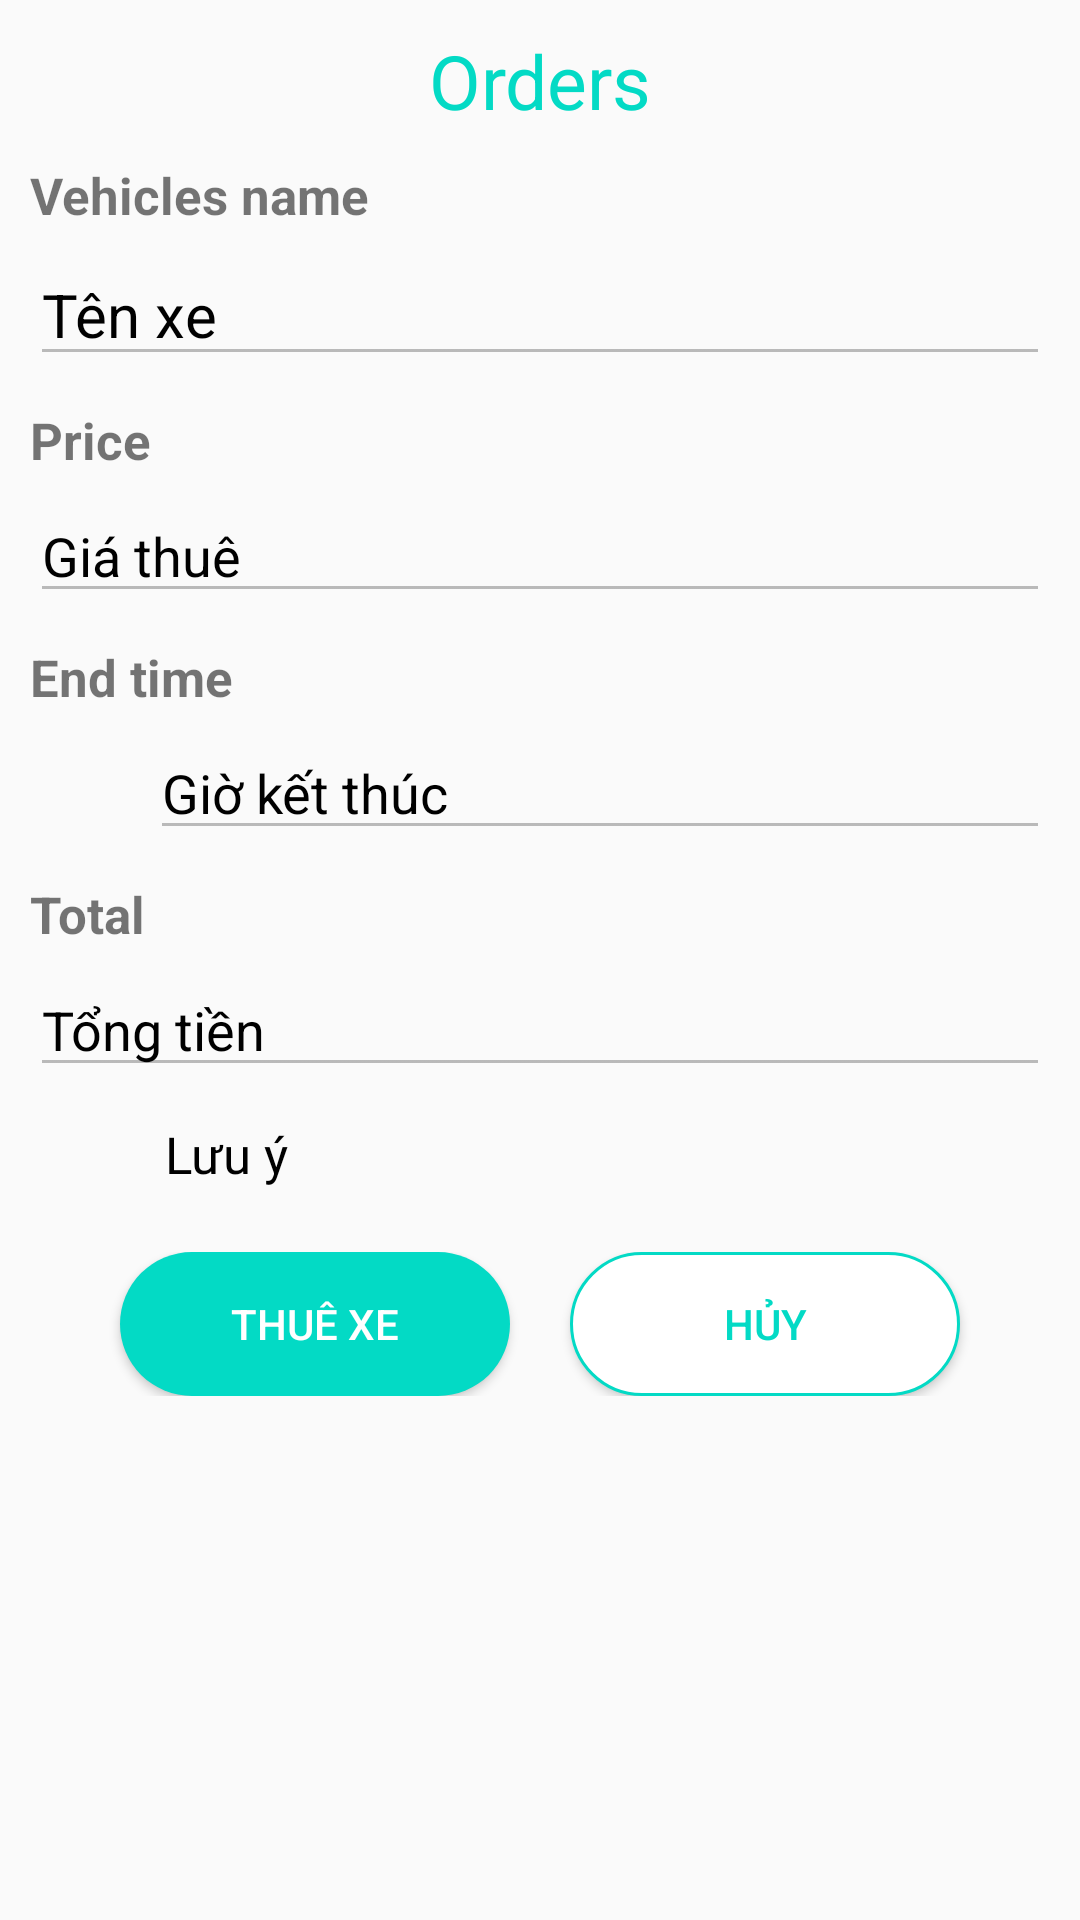

Produce the Android XML layout that renders to this screen, including the resource entries it uses.
<!-- AndroidManifest.xml: application theme Theme.Quan_ly_thue_xe -->
<!-- res/layout/dig_orders.xml -->
<?xml version="1.0" encoding="utf-8"?>
<LinearLayout xmlns:android="http://schemas.android.com/apk/res/android"
    android:layout_width="350dp"
    android:layout_height="wrap_content"
    android:orientation="vertical"
    android:padding="10dp">
    <TextView
        android:layout_width="match_parent"
        android:layout_height="wrap_content"
        android:text="Orders"
        android:gravity="center"
        android:textSize="25dp"
        android:textColor="@color/teal_200"/>
    <TextView
        android:layout_marginTop="10dp"
        android:layout_width="wrap_content"
        android:layout_height="wrap_content"
        android:text="Vehicles name"
        android:textStyle="bold"
        android:textSize="17dp" />
    <EditText
        android:layout_marginTop="5dp"
        android:id="@+id/edName"
        android:layout_width="match_parent"
        android:layout_height="wrap_content"
        android:textSize="20dp"
        android:text="Tên xe"
        android:enabled="false"
        android:textColor="@color/black"/>
    <TextView
        android:layout_marginTop="10dp"
        android:layout_width="wrap_content"
        android:layout_height="wrap_content"
        android:text="Price"
        android:textStyle="bold"
        android:textSize="17dp" />
    <EditText
        android:layout_marginTop="5dp"
        android:id="@+id/edPrice"
        android:layout_width="match_parent"
        android:layout_height="wrap_content"
        android:text="Giá thuê"
        android:enabled="false"
        android:textColor="@color/black"/>
























    <TextView
        android:layout_marginTop="10dp"
        android:layout_width="wrap_content"
        android:layout_height="wrap_content"
        android:text="End time"
        android:textStyle="bold"
        android:textSize="17dp" />
    <LinearLayout
        android:layout_marginTop="5dp"
        android:layout_width="match_parent"
        android:layout_height="wrap_content"
        android:orientation="horizontal">
        <ImageView
            android:id="@+id/imgTime"
            android:layout_width="40dp"
            android:layout_height="40dp"
            android:src="@drawable/ic_baseline_access_time_24"/>
        <EditText
            android:id="@+id/edEnd"
            android:layout_width="match_parent"
            android:layout_height="wrap_content"
            android:text="Giờ kết thúc"
            android:enabled="false"
            android:textColor="@color/black"/>
    </LinearLayout>

    <TextView
        android:layout_marginTop="10dp"
        android:layout_width="wrap_content"
        android:layout_height="wrap_content"
        android:text="Total"
        android:textStyle="bold"
        android:textSize="17dp" />
    <EditText
        android:layout_marginTop="5dp"
        android:id="@+id/edTotal"
        android:layout_width="match_parent"
        android:layout_height="wrap_content"
        android:text="Tổng tiền"
        android:enabled="false"
        android:textColor="@color/black"/>
    <LinearLayout
        android:layout_width="match_parent"
        android:layout_height="wrap_content"
        android:orientation="horizontal"
        android:layout_marginTop="5dp">

        <ImageView
            android:id="@+id/imgNote"
            android:layout_width="35dp"
            android:layout_height="35dp"
            android:layout_marginRight="10dp"
            android:src="@drawable/ic_baseline_error_24" />

        <TextView
            android:layout_width="wrap_content"
            android:layout_height="wrap_content"
            android:text="Lưu ý"
            android:textSize="17dp"
            android:layout_gravity="center_vertical"
            android:textColor="@color/black"
            />
    </LinearLayout>

    <LinearLayout
        android:layout_width="match_parent"
        android:layout_height="wrap_content"
        android:orientation="horizontal"
        android:gravity="center"
        android:layout_marginTop="15dp">
        <Button
            android:id="@+id/btnAccess"
            android:layout_width="130dp"
            android:layout_height="wrap_content"
            android:text="Thuê xe"
            android:layout_marginRight="10dp"
            android:textColor="@color/white"
            android:background="@drawable/backgroup_button_color"/>
        <Button
            android:id="@+id/btnCancel"
            android:layout_width="130dp"
            android:layout_height="wrap_content"
            android:text="Hủy"
            android:layout_marginLeft="10dp"
            android:textColor="@color/teal_200"
            android:background="@drawable/backgroup_button_nocolor"/>
    </LinearLayout>
</LinearLayout>
<!-- resources referenced by this layout -->
<resources>
  <!-- drawable backgroup_button_color (drawable) -->
  <?xml version="1.0" encoding="utf-8"?>
  <shape xmlns:android="http://schemas.android.com/apk/res/android">
  
      <solid
          android:color="@color/teal_200"
  
          />
  
      <corners
          android:radius="50dp"
          />
  </shape>
  <!-- drawable backgroup_button_nocolor (drawable) -->
  <?xml version="1.0" encoding="utf-8"?>
  <shape xmlns:android="http://schemas.android.com/apk/res/android">
      <solid
          android:color="@color/white"
          />
      <stroke
          android:color="@color/teal_200"
          android:width="1dp"/>
      <corners
          android:radius="50dp"
          />
  
  </shape>
  <style name="Theme.Quan_ly_thue_xe" parent="Theme.AppCompat.DayNight.NoActionBar">
          
          <item name="colorPrimary">@color/purple_500</item>
          <item name="colorPrimaryVariant">@color/purple_700</item>
          <item name="colorOnPrimary">@color/white</item>
          
          <item name="colorSecondary">@color/teal_200</item>
          <item name="colorSecondaryVariant">@color/teal_700</item>
          <item name="colorOnSecondary">@color/black</item>
          
          <item name="android:statusBarColor" tools:targetApi="l">?attr/colorPrimaryVariant</item>
          
      </style>
  <!-- not gathered from this repository: default colours our renderer supplied (Android Studio template values) -->
  <color name="purple_500">#FF6200EE</color>
  <color name="purple_700">#FF3700B3</color>
  <color name="teal_200">#FF03DAC5</color>
  <color name="teal_700">#FF018786</color>
  <color name="black">#FF000000</color>
  <color name="white">#FFFFFFFF</color>
</resources>
